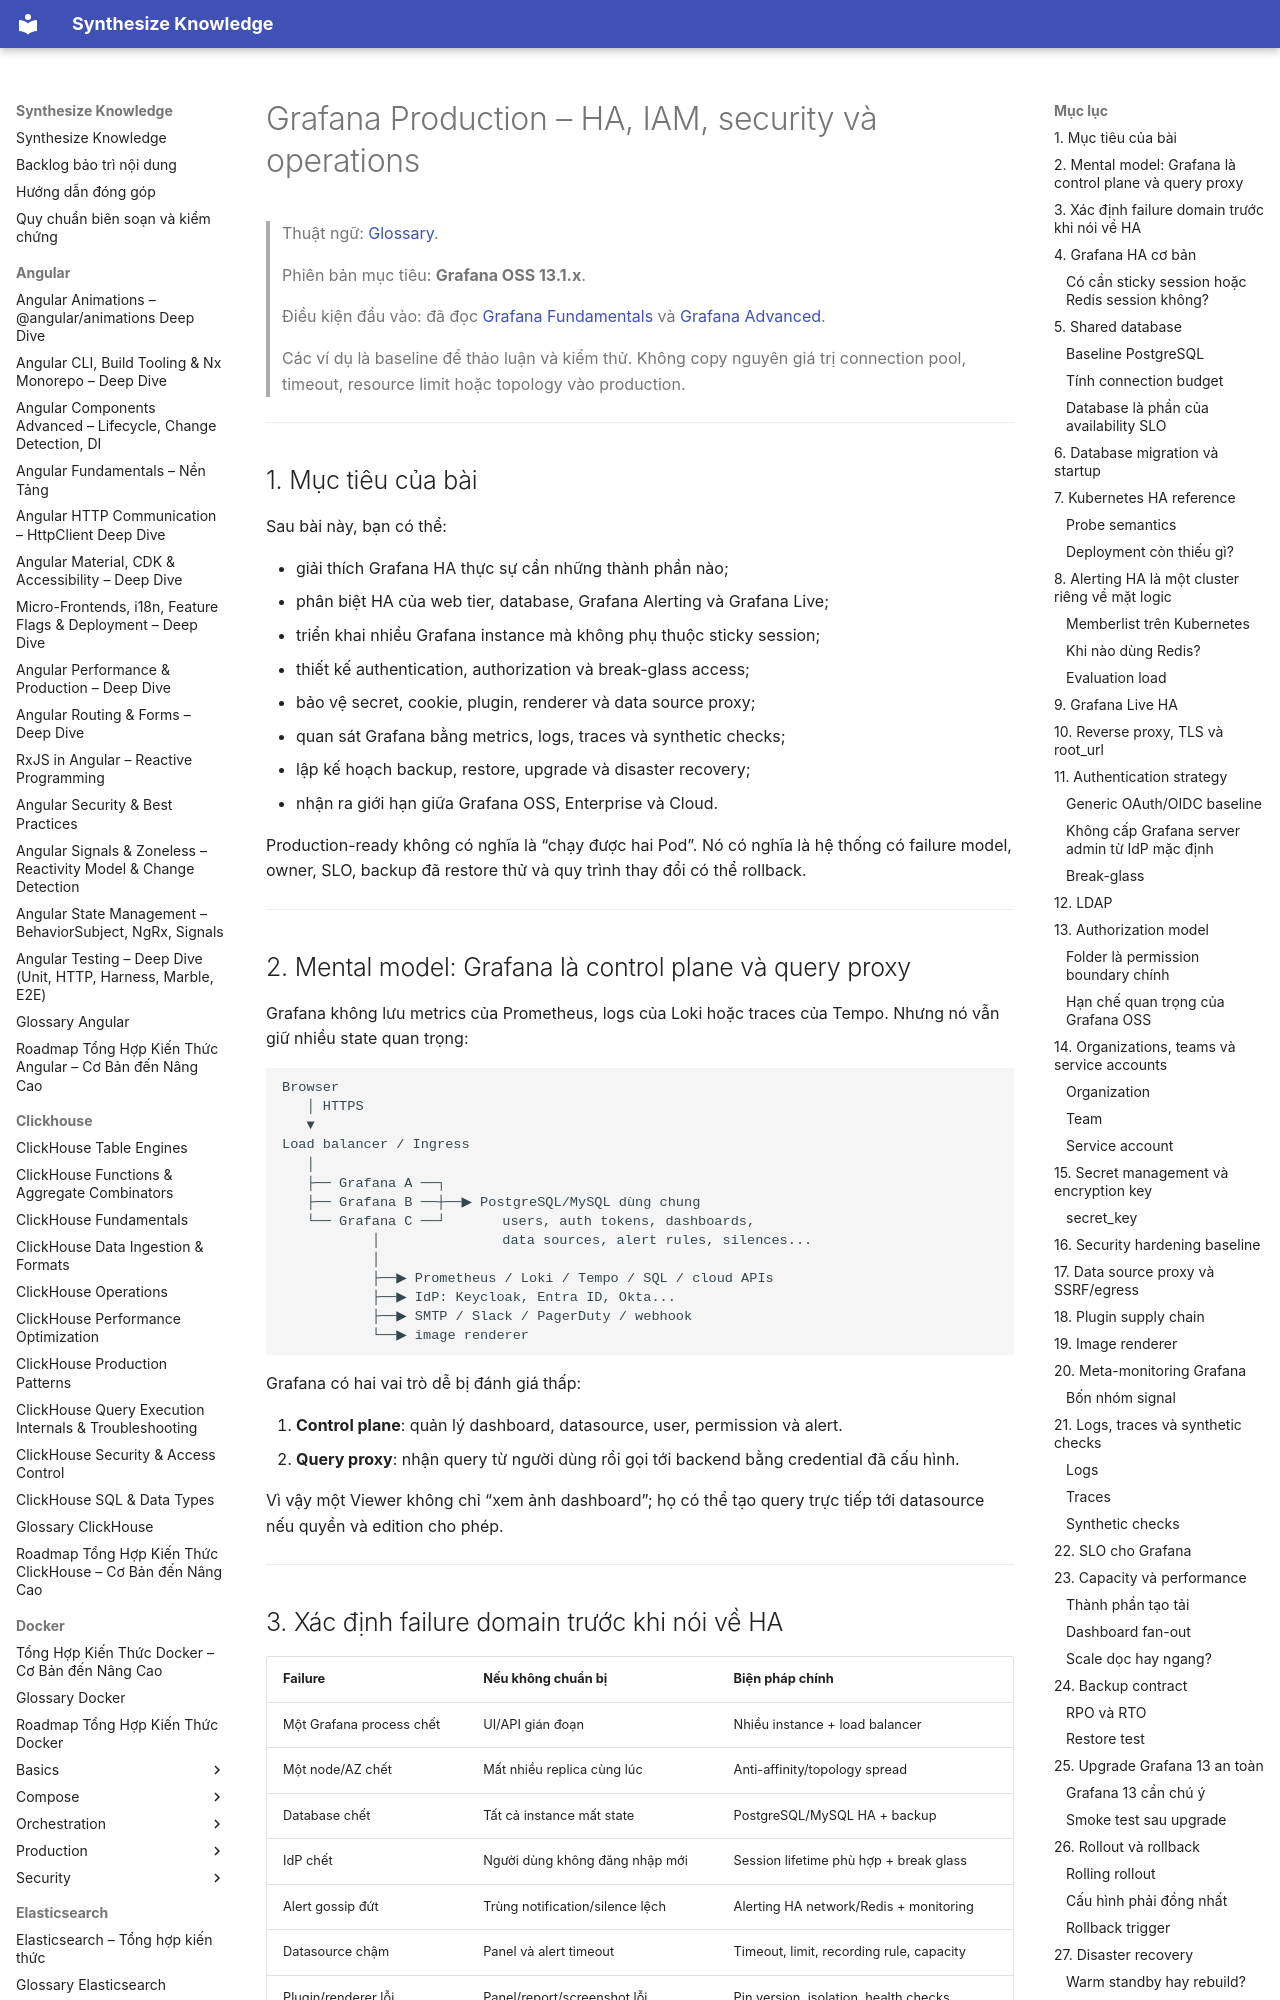

repository: hieutran2811/synthesize_knowledge · page: prometheus_grafana/grafana/grafana_production/index.html · generator: mkdocs

---
title: "Grafana Production – HA, IAM, security và operations"
topic: prometheus_grafana
level: mixed
review_status: needs_review
content_updated: 2026-07-29
last_verified: null
version_scope: "unspecified"
source_count: 25
---
# Grafana Production – HA, IAM, security và operations

> Thuật ngữ: [Glossary](../glossary.md).

> Phiên bản mục tiêu: **Grafana OSS 13.1.x**.
>
> Điều kiện đầu vào: đã đọc
> [Grafana Fundamentals](grafana_fundamentals.md) và
> [Grafana Advanced](grafana_advanced.md).
>
> Các ví dụ là baseline để thảo luận và kiểm thử. Không copy nguyên giá trị
> connection pool, timeout, resource limit hoặc topology vào production.

---

## 1. Mục tiêu của bài

Sau bài này, bạn có thể:

- giải thích Grafana HA thực sự cần những thành phần nào;
- phân biệt HA của web tier, database, Grafana Alerting và Grafana Live;
- triển khai nhiều Grafana instance mà không phụ thuộc sticky session;
- thiết kế authentication, authorization và break-glass access;
- bảo vệ secret, cookie, plugin, renderer và data source proxy;
- quan sát Grafana bằng metrics, logs, traces và synthetic checks;
- lập kế hoạch backup, restore, upgrade và disaster recovery;
- nhận ra giới hạn giữa Grafana OSS, Enterprise và Cloud.

Production-ready không có nghĩa là “chạy được hai Pod”. Nó có nghĩa là hệ
thống có failure model, owner, SLO, backup đã restore thử và quy trình thay đổi
có thể rollback.

---
